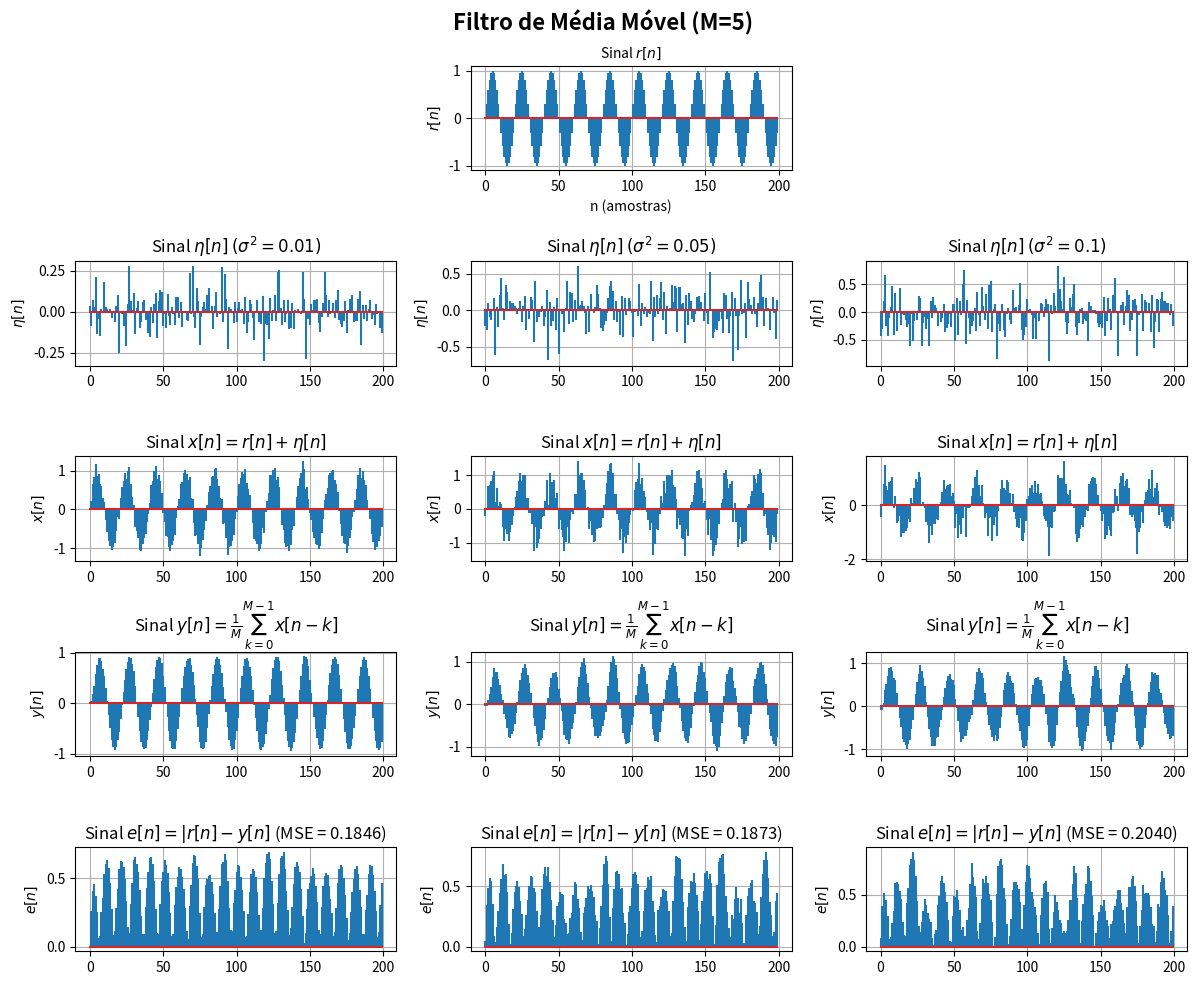

Write the Python code that produced this figure.
import numpy as np
import matplotlib.pyplot as plt

# Parâmetros de simulação:
M = 5                   # Ordem
N = 200                 # Tempo amostrado
n = np.arange(0, N) # Vetor espaço amostral

# definindo sinal x[n] = r[n] + eta[n]
r = np.sin(0.1*np.pi*n)

# Parâmetros do erro Gaussiano:
variancia = [0.01, 0.05, 0.1]
mu = 0

# vetor resultados:
eta = np.zeros((len(variancia), N))
x = np.zeros((len(variancia), N))
y = np.zeros((len(variancia), N))
e = np.zeros((len(variancia), N))
mse = np.zeros(len(variancia))

for i in range(len(variancia)):

    '''
        O ruído gaussiano é gerado a partir da função:

            np.random.normal(mu, sigma, N)

        em que mu é a média, sigma é o desvio padrão e N é o tamanho do vetor.
    '''
    eta[i] = np.random.normal(mu, np.sqrt(variancia[i]), N)

    # Definindo entrada x[n]
    x[i] = r + eta[i]

    # definindo sinal de saída:
    # defindindo y = (1/M)*sum_{k=0}^{M-1}{x[n-k]}
    y_temp = np.zeros(N+M)
    for j in range(0, M):
        y_temp[j:N+j] += (1/M)*x[i]

    # sinal de saída com espaço reduzido:
    y[i] = y_temp[:N]

    # erro absoluto:
    e[i] = np.abs(r - y[i])

    # MSE
    mse[i] = np.mean(e[i]**2)

    print(f'MSE [$σ^2 = 0.01$]: {mse[i]:.4f}')


# ==================================================
# Plotagem:
fig = plt.figure(figsize=(12, 10))
gs = fig.add_gridspec(5, 3)

plt.suptitle(f'Filtro de Média Móvel (M={M})', fontsize=16, fontweight='bold')

# i. sinal r[n]:
ax1 = fig.add_subplot(gs[0, 1])
ax1.stem(n, r, markerfmt='')
ax1.set_title('Sinal $r[n]$', fontsize=10)
ax1.set_xlabel('n (amostras)')
ax1.set_ylabel('$r[n]$')
ax1.grid(True)

for i in range(len(variancia)):

    # ii. sinal eta[n]:
    ax2 = fig.add_subplot(gs[1, i])
    ax2.stem(n, eta[i], markerfmt='')
    ax2.set_title(f'Sinal $η[n]$ $(σ^2 = {variancia[i]})$')
    ax2.set_ylabel('$η[n]$')
    ax2.grid(True)

    # iii. sinal x[n]:
    ax3 = fig.add_subplot(gs[2, i])
    ax3.stem(n, x[i], markerfmt='')
    ax3.set_title('Sinal $x[n] = r[n] + η[n]$')
    ax3.set_ylabel('$x[n]$')
    ax3.grid(True)

    # iv. sinal y[n]:
    ax4 = fig.add_subplot(gs[3, i])
    ax4.stem(n, y[i], markerfmt='')
    ax4.set_title('Sinal $y[n] = \\frac{1}{M} \\sum^{M-1}_{k=0}{x[n-k]}$')
    ax4.set_ylabel('$y[n]$')
    ax4.grid(True)

    # v. sinal e[n]:
    ax5 = fig.add_subplot(gs[4, i])
    ax5.stem(n, e[i], markerfmt='')
    ax5.set_title(f'Sinal $e[n] = |r[n] - y[n]$ (MSE = {mse[i]:.4f})')
    ax5.set_ylabel('$e[n]$')
    ax5.grid(True)

plt.tight_layout()
plt.show()